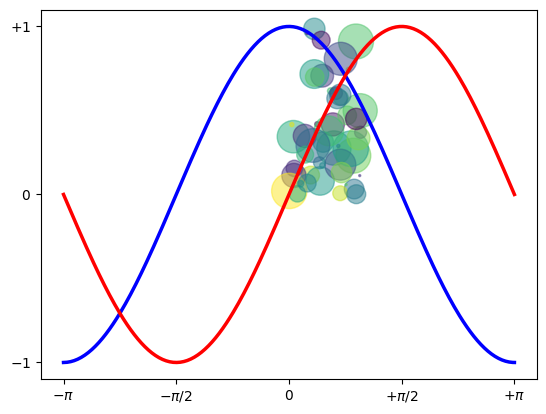

This figure's Python source:
# 
# Created by towshif ali (tali) on 4/2/2018
#

import numpy as np
import matplotlib.pyplot as plt
N = 50
x = np.random.rand(N)
y = np.random.rand(N)
colors = np.random.rand(N)
area = np.pi * (15 * np.random.rand(N))**2  # 0 to 15 point radii
plt.scatter(x, y, s=area, c=colors, alpha=0.5)
plt.show()

X = np.linspace(-np.pi, np.pi, 256,endpoint=True)
C,S = np.cos(X), np.sin(X)

plt.plot(X, C, color="blue", linewidth=2.5, linestyle="-")
plt.plot(X, S, color="red", linewidth=2.5, linestyle="-")

plt.xlim(X.min()*1.1, X.max()*1.1)
plt.xticks([-np.pi, -np.pi/2, 0, np.pi/2, np.pi],
[r'$-\pi$', r'$-\pi/2$', r'$0$', r'$+\pi/2$', r'$+\pi$'])

plt.ylim(C.min()*1.1,C.max()*1.1)
plt.yticks([-1, 0, +1],
[r'$-1$', r'$0$', r'$+1$'])

plt.show()